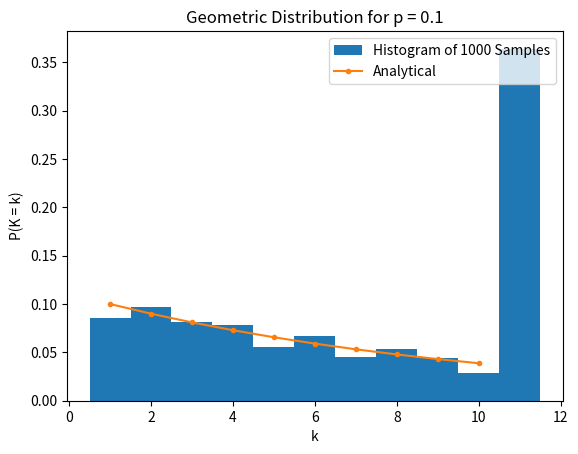
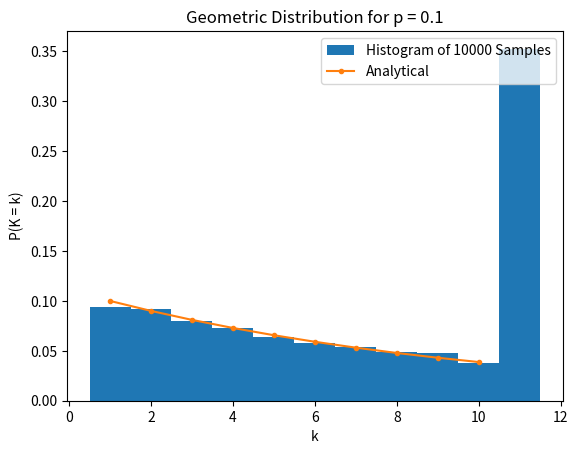
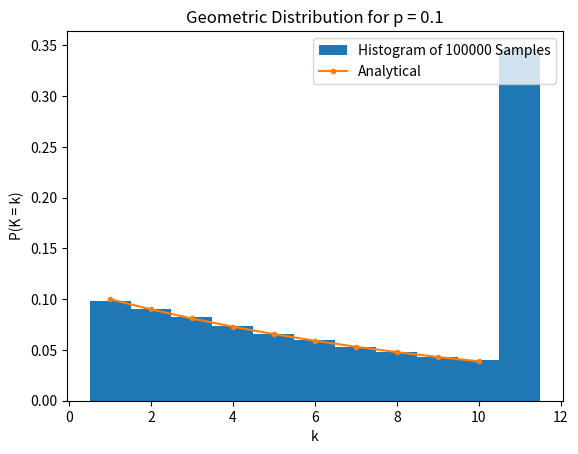
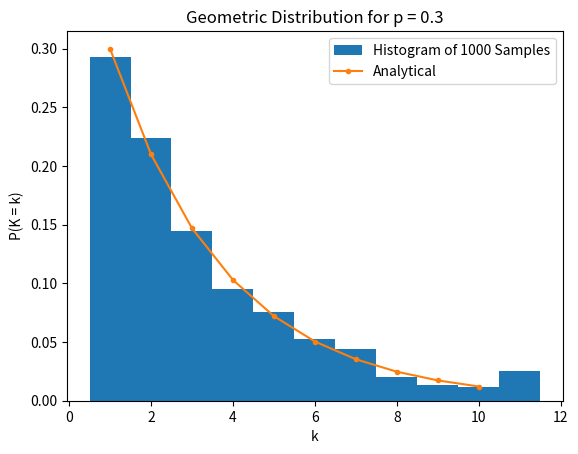
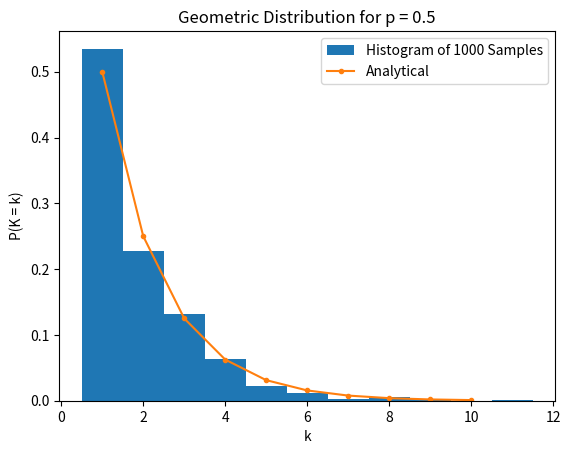

Here is the Python script that generated these plots, in order:
"""https://www.youtube.com/watch?v=0lpOeU6JZZw&list=PLMrJAkhIeNNR3sNYvfgiKgcStwuPSts9V&index=18"""

import matplotlib.pyplot as plt
import numpy as np

def main() -> None:
    plot_geometric_distribution(0.1, 10, 1000)
    plot_geometric_distribution(0.1, 10, 10000)
    plot_geometric_distribution(0.1, 10, 100000)

    plot_geometric_distribution(0.3, 10, 1000)
    plot_geometric_distribution(0.5, 10, 1000)

    plt.show(block=True)

def plot_geometric_distribution(p: float, n: int, num_samples: int) -> None:
    k = np.arange(1, n + 1)
    f = ((1.0 - p) ** (k - 1)) * p

    # in a sample of n trials, it's possible that none succeeded.  in this case, the first success would've happened
    # on or after the (n + 1)th trial.  label these samples as such
    samples = [np.random.random(n) < p for _ in range(num_samples)]
    samples = [np.argmax(sample) + 1 if True in sample else n + 1 for sample in samples]

    fig = plt.figure()
    ax = fig.gca()
    ax.hist(samples, bins=np.linspace(1 - 0.5, n + 1 + 0.5, n + 2), density=True, label=f"Histogram of {num_samples} Samples")
    ax.plot(k, f, marker=".", label="Analytical")
    ax.set_title(f"Geometric Distribution for p = {p}")
    ax.set_xlabel("k")
    ax.set_ylabel("P(K = k)")
    ax.legend(loc="upper right")

if __name__ == "__main__":
    main()
